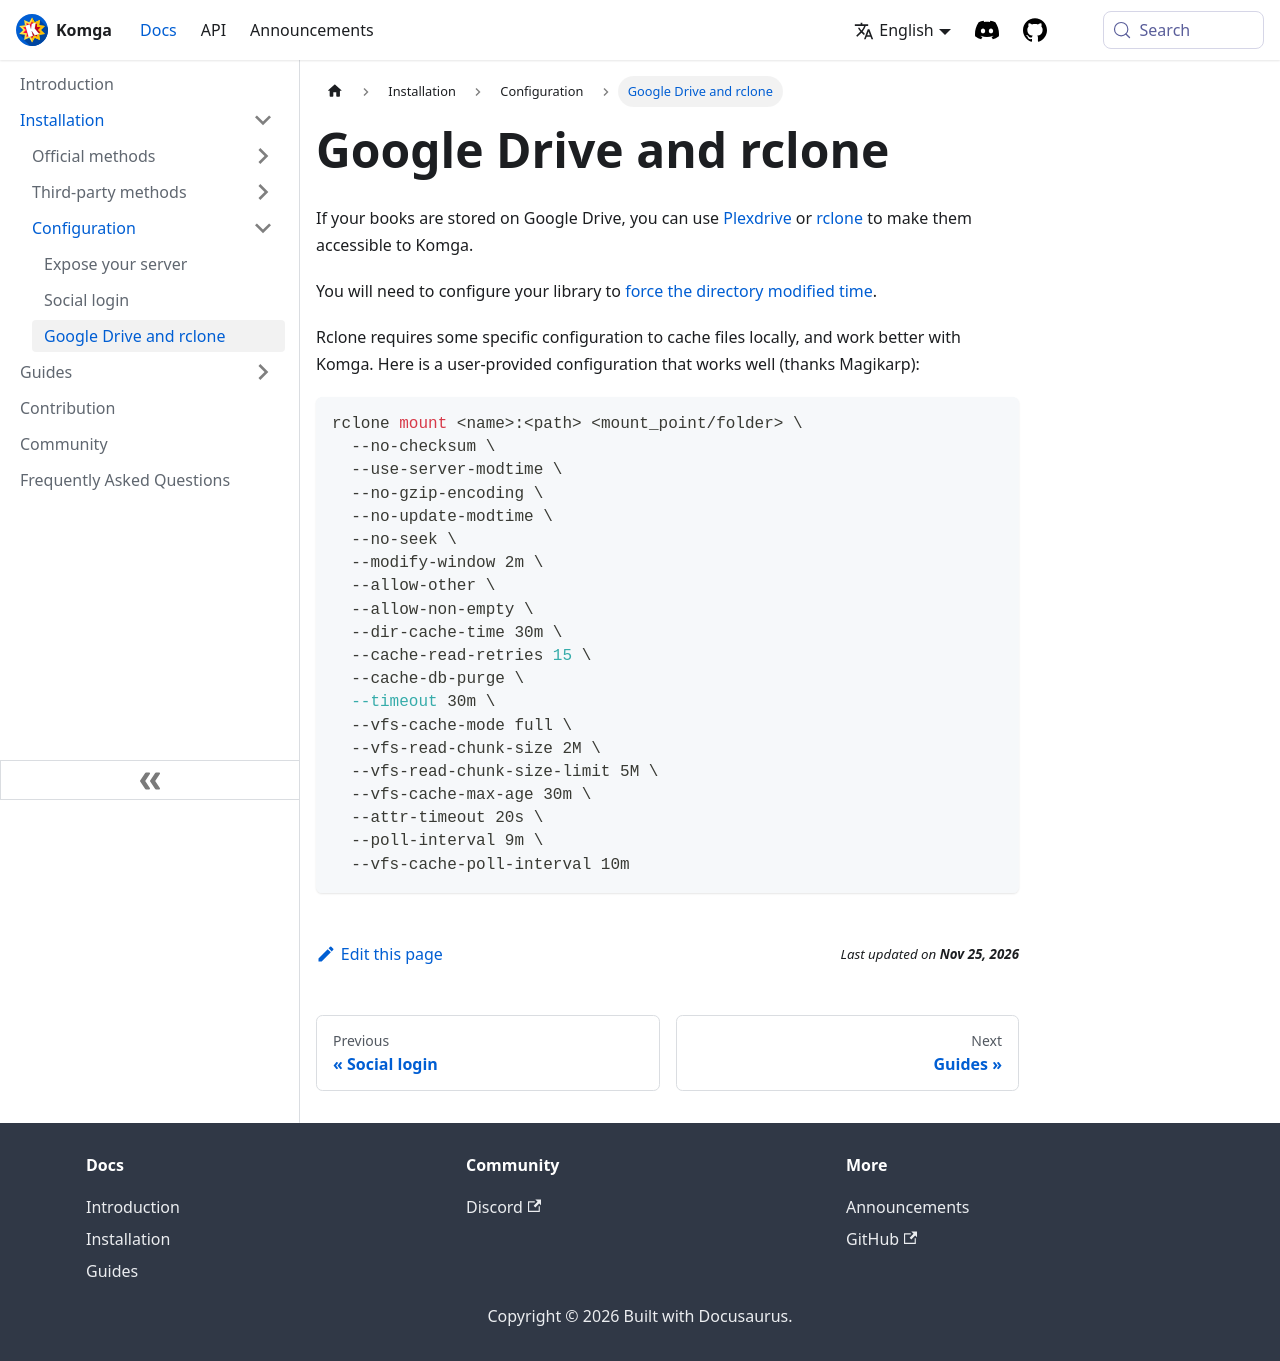

repository: gotson/komga-website · page: docs/installation/gdrive/index.html · generator: docusaurus

# Google Drive and rclone

If your books are stored on Google Drive, you can use [Plexdrive](https://github.com/plexdrive/plexdrive) or [rclone](https://rclone.org/) to make them accessible to Komga.

You will need to configure your library to [force the directory modified time](/guides/libraries.md#force-directory-modified-time).

Rclone requires some specific configuration to cache files locally, and work better with Komga.
Here is a user-provided configuration that works well (thanks Magikarp):

```shell
rclone mount <name>:<path> <mount_point/folder> \
  --no-checksum \
  --use-server-modtime \
  --no-gzip-encoding \
  --no-update-modtime \
  --no-seek \
  --modify-window 2m \
  --allow-other \
  --allow-non-empty \
  --dir-cache-time 30m \
  --cache-read-retries 15 \
  --cache-db-purge \
  --timeout 30m \
  --vfs-cache-mode full \
  --vfs-read-chunk-size 2M \
  --vfs-read-chunk-size-limit 5M \
  --vfs-cache-max-age 30m \
  --attr-timeout 20s \
  --poll-interval 9m \
  --vfs-cache-poll-interval 10m
```
